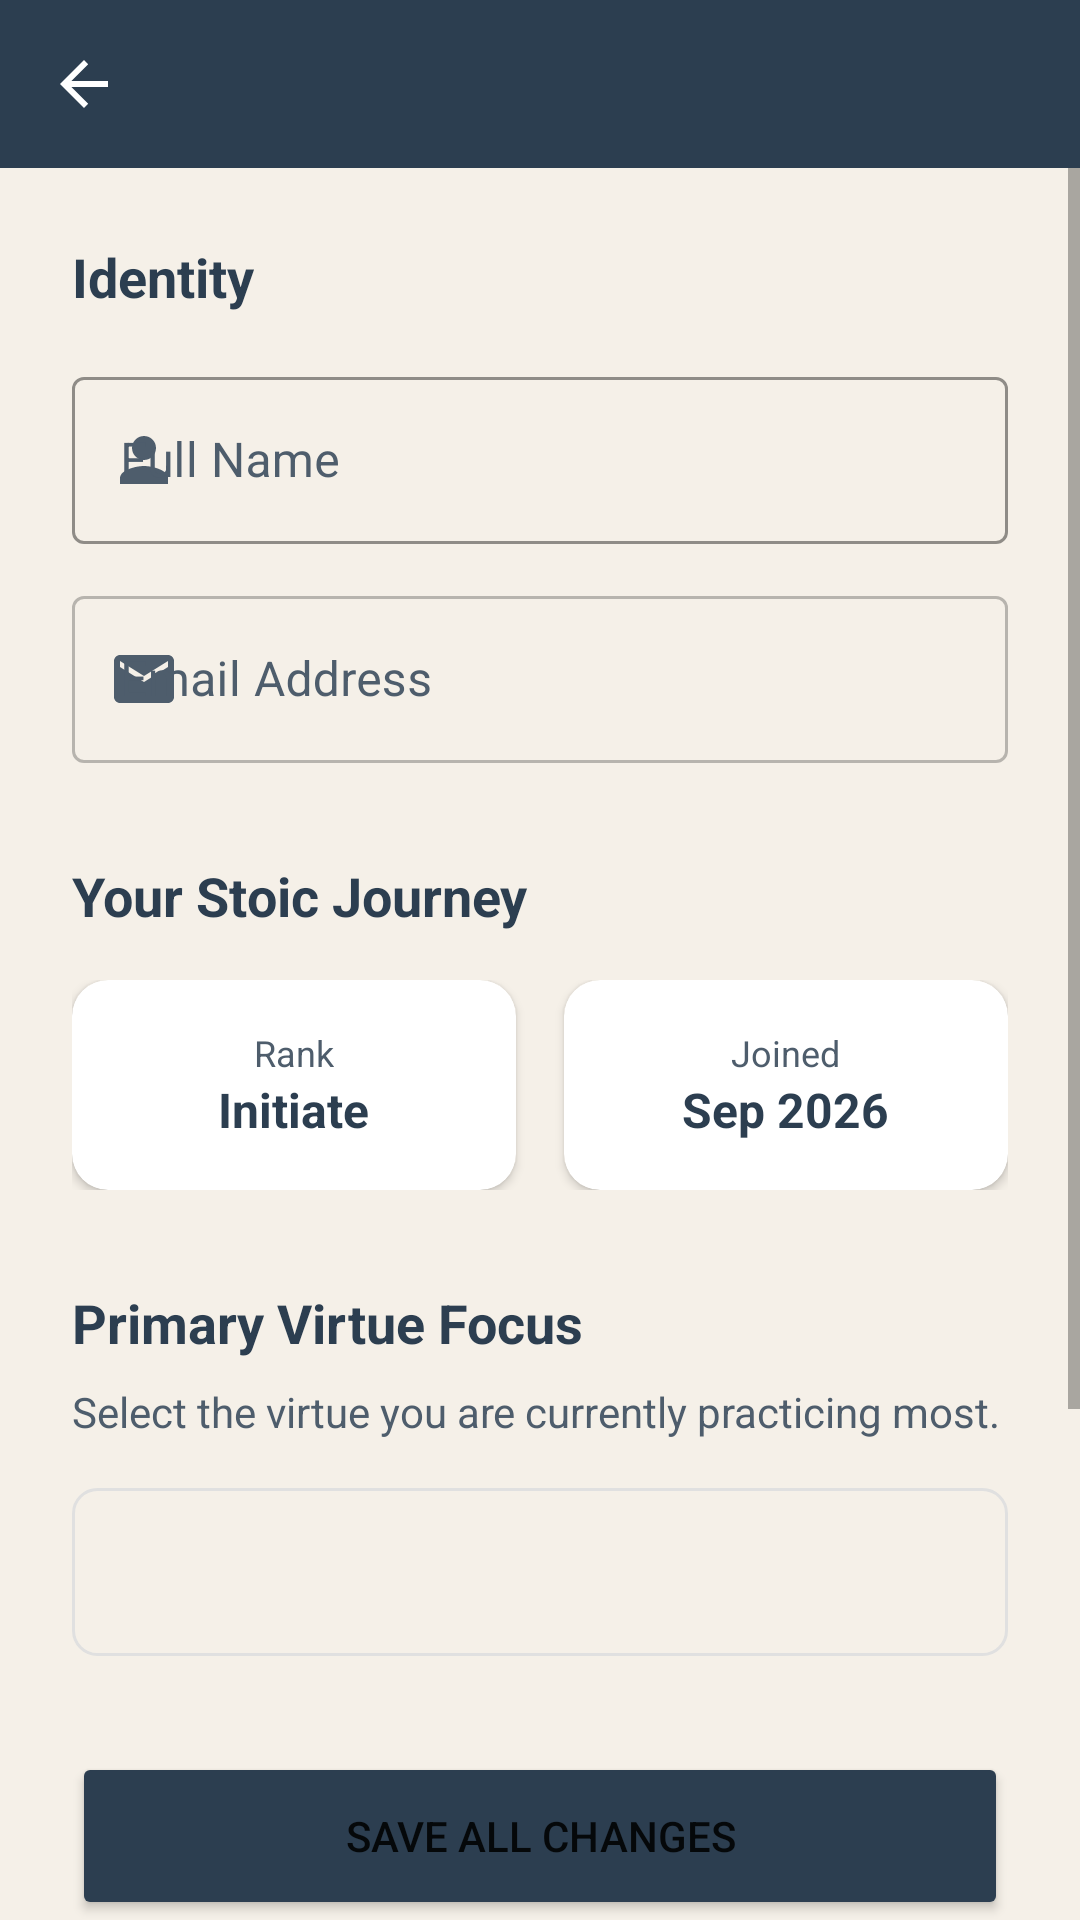

This screen was rendered from an Android layout file. Write that file and the resources it references.
<!-- AndroidManifest.xml: application theme Theme.StoicMind -->
<!-- res/layout/activity_personal_info.xml -->
<?xml version="1.0" encoding="utf-8"?>
<LinearLayout xmlns:android="http://schemas.android.com/apk/res/android"
    xmlns:app="http://schemas.android.com/apk/res-auto"
    android:layout_width="match_parent"
    android:layout_height="match_parent"
    android:orientation="vertical"
    android:background="?android:attr/windowBackground">

    <include
        android:id="@+id/toolbarInclude"
        layout="@layout/layout_toolbar" />

    <ScrollView
        android:layout_width="match_parent"
        android:layout_height="match_parent">

        <LinearLayout
            android:layout_width="match_parent"
            android:layout_height="wrap_content"
            android:orientation="vertical"
            android:padding="24dp">

            
            <TextView
                android:layout_width="wrap_content"
                android:layout_height="wrap_content"
                android:text="Identity"
                android:textSize="18sp"
                android:textStyle="bold"
                android:textColor="?attr/colorPrimary"
                android:layout_marginBottom="16dp" />

            <com.google.android.material.textfield.TextInputLayout
                android:layout_width="match_parent"
                android:layout_height="wrap_content"
                android:hint="Full Name"
                style="@style/Widget.StoicMind.TextInputLayout"
                app:startIconDrawable="@drawable/ic_profile">

                <com.google.android.material.textfield.TextInputEditText
                    android:id="@+id/etName"
                    android:layout_width="match_parent"
                    android:layout_height="wrap_content"
                    android:inputType="textPersonName" />
            </com.google.android.material.textfield.TextInputLayout>

            <com.google.android.material.textfield.TextInputLayout
                android:layout_width="match_parent"
                android:layout_height="wrap_content"
                android:hint="Email Address"
                android:layout_marginTop="12dp"
                style="@style/Widget.StoicMind.TextInputLayout"
                app:startIconDrawable="@drawable/ic_email"
                app:endIconMode="none">

                <com.google.android.material.textfield.TextInputEditText
                    android:id="@+id/etEmail"
                    android:layout_width="match_parent"
                    android:layout_height="wrap_content"
                    android:enabled="false"
                    android:alpha="0.6" />
            </com.google.android.material.textfield.TextInputLayout>

            
            <TextView
                android:layout_width="wrap_content"
                android:layout_height="wrap_content"
                android:text="Your Stoic Journey"
                android:textSize="18sp"
                android:textStyle="bold"
                android:textColor="?attr/colorPrimary"
                android:layout_marginTop="32dp"
                android:layout_marginBottom="16dp" />

            <LinearLayout
                android:layout_width="match_parent"
                android:layout_height="wrap_content"
                android:orientation="horizontal">

                <androidx.cardview.widget.CardView
                    android:layout_width="0dp"
                    android:layout_height="wrap_content"
                    android:layout_weight="1"
                    android:layout_marginEnd="8dp"
                    app:cardCornerRadius="12dp"
                    app:cardElevation="2dp">
                    <LinearLayout
                        android:layout_width="match_parent"
                        android:layout_height="wrap_content"
                        android:orientation="vertical"
                        android:padding="16dp"
                        android:gravity="center">
                        <TextView
                            android:layout_width="wrap_content"
                            android:layout_height="wrap_content"
                            android:text="Rank"
                            android:textSize="12sp"
                            android:textColor="@color/colorTextSecondary" />
                        <TextView
                            android:id="@+id/tvRank"
                            android:layout_width="wrap_content"
                            android:layout_height="wrap_content"
                            android:text="Initiate"
                            android:textSize="16sp"
                            android:textStyle="bold"
                            android:textColor="?attr/colorPrimary" />
                    </LinearLayout>
                </androidx.cardview.widget.CardView>

                <androidx.cardview.widget.CardView
                    android:layout_width="0dp"
                    android:layout_height="wrap_content"
                    android:layout_weight="1"
                    android:layout_marginStart="8dp"
                    app:cardCornerRadius="12dp"
                    app:cardElevation="2dp">
                    <LinearLayout
                        android:layout_width="match_parent"
                        android:layout_height="wrap_content"
                        android:orientation="vertical"
                        android:padding="16dp"
                        android:gravity="center">
                        <TextView
                            android:layout_width="wrap_content"
                            android:layout_height="wrap_content"
                            android:text="Joined"
                            android:textSize="12sp"
                            android:textColor="@color/colorTextSecondary" />
                        <TextView
                            android:id="@+id/tvJoinedDate"
                            android:layout_width="wrap_content"
                            android:layout_height="wrap_content"
                            android:text="Sep 2026"
                            android:textSize="16sp"
                            android:textStyle="bold"
                            android:textColor="?attr/colorPrimary" />
                    </LinearLayout>
                </androidx.cardview.widget.CardView>
            </LinearLayout>

            
            <TextView
                android:layout_width="wrap_content"
                android:layout_height="wrap_content"
                android:text="Primary Virtue Focus"
                android:textSize="18sp"
                android:textStyle="bold"
                android:textColor="?attr/colorPrimary"
                android:layout_marginTop="32dp"
                android:layout_marginBottom="8dp" />

            <TextView
                android:layout_width="match_parent"
                android:layout_height="wrap_content"
                android:text="Select the virtue you are currently practicing most."
                android:textSize="14sp"
                android:textColor="@color/colorTextSecondary"
                android:layout_marginBottom="16dp" />

            <Spinner
                android:id="@+id/spinnerVirtue"
                android:layout_width="match_parent"
                android:layout_height="56dp"
                android:background="@drawable/bg_spinner"
                android:padding="8dp" />

            <Button
                android:id="@+id/btnSaveChanges"
                android:layout_width="match_parent"
                android:layout_height="56dp"
                android:layout_marginTop="32dp"
                android:text="Save All Changes"
                android:backgroundTint="?attr/colorPrimary" />

            
            <TextView
                android:layout_width="wrap_content"
                android:layout_height="wrap_content"
                android:text="Account Actions"
                android:textSize="18sp"
                android:textStyle="bold"
                android:textColor="@color/colorError"
                android:layout_marginTop="48dp"
                android:layout_marginBottom="16dp" />

            <Button
                android:id="@+id/btnChangePassword"
                style="@style/Widget.MaterialComponents.Button.TextButton"
                android:layout_width="match_parent"
                android:layout_height="wrap_content"
                android:text="Request Password Reset"
                android:textAlignment="viewStart"
                android:textColor="?attr/colorPrimary" />

            <Button
                android:id="@+id/btnDeleteAccount"
                style="@style/Widget.MaterialComponents.Button.TextButton"
                android:layout_width="match_parent"
                android:layout_height="wrap_content"
                android:text="Delete Journey (Close Account)"
                android:textAlignment="viewStart"
                android:textColor="@color/colorError" />

            <View
                android:layout_width="match_parent"
                android:layout_height="32dp" />

        </LinearLayout>
    </ScrollView>
</LinearLayout>
<!-- res/layout/layout_toolbar.xml (included above) -->
<?xml version="1.0" encoding="utf-8"?>
<androidx.appcompat.widget.Toolbar xmlns:android="http://schemas.android.com/apk/res/android"
    xmlns:app="http://schemas.android.com/apk/res-auto"
    android:id="@+id/toolbar"
    android:layout_width="match_parent"
    android:layout_height="?attr/actionBarSize"
    android:background="?attr/colorPrimary"
    app:titleTextColor="?attr/colorOnPrimary"
    app:navigationIconTint="?attr/colorOnPrimary"
    app:navigationIcon="?attr/homeAsUpIndicator"
    android:theme="@style/ThemeOverlay.AppCompat.Dark.ActionBar" />
<!-- resources referenced by this layout -->
<resources>
  <color name="colorError">#A93226</color>
  <color name="colorTextSecondary">#4E5D6C</color>
  <!-- drawable bg_spinner (drawable) -->
  <?xml version="1.0" encoding="utf-8"?>
  <shape xmlns:android="http://schemas.android.com/apk/res/android">
      <stroke android:width="1dp" android:color="@color/colorDivider" />
      <corners android:radius="8dp" />
      <padding android:left="12dp" android:right="12dp" android:top="8dp" android:bottom="8dp" />
  </shape>
  <!-- drawable ic_email (drawable) -->
  <?xml version="1.0" encoding="utf-8"?>
  <vector xmlns:android="http://schemas.android.com/apk/res/android"
      android:width="24dp"
      android:height="24dp"
      android:viewportWidth="24"
      android:viewportHeight="24">
      <path
          android:fillColor="#FF000000"
          android:pathData="M20,4H4C2.9,4 2,4.9 2,6v12c0,1.1 0.9,2 2,2h16c1.1,0 2,-0.9 2,-2V6C22,4.9 21.1,4 20,4zM20,8l-8,5l-8,-5V6l8,5l8,-5V8z"/>
  </vector>
  <!-- drawable ic_profile (drawable) -->
  <?xml version="1.0" encoding="utf-8"?>
  <vector xmlns:android="http://schemas.android.com/apk/res/android"
      android:width="24dp" android:height="24dp"
      android:viewportWidth="24" android:viewportHeight="24">
      <path android:fillColor="#000000"
          android:pathData="M12,12c2.21,0 4,-1.79 4,-4s-1.79,-4 -4,-4 -4,1.79 -4,4 1.79,4 4,4zm0,2c-2.67,0 -8,1.34 -8,4v2h16v-2c0,-2.66 -5.33,-4 -8,-4z"/>
  </vector>
  <style name="Widget.StoicMind.TextInputLayout" parent="Widget.MaterialComponents.TextInputLayout.OutlinedBox">
          <item name="hintTextColor">@color/colorPrimary</item>
          <item name="android:textColorHint">@color/colorTextSecondary</item>
          <item name="boxStrokeColor">@color/colorPrimary</item>
          <item name="startIconTint">@color/colorTextSecondary</item>
          <item name="endIconTint">@color/colorTextSecondary</item>
      </style>
  <style name="Theme.StoicMind" parent="Theme.MaterialComponents.DayNight.NoActionBar">
          <item name="colorPrimary">@color/colorPrimary</item>
          <item name="colorPrimaryVariant">@color/colorPrimaryDark</item>
          <item name="colorOnPrimary">@color/colorTextLight</item>
          <item name="colorSecondary">@color/colorAccent</item>
          <item name="colorSecondaryVariant">@color/colorGold</item>
          <item name="colorOnSecondary">@color/colorTextLight</item>
          <item name="android:statusBarColor">@color/colorPrimaryDark</item>
          <item name="android:windowBackground">@color/colorBackground</item>
  
          
          <item name="textInputStyle">@style/Widget.StoicMind.TextInputLayout</item>
      </style>
  <color name="colorDivider">#E0E0E0</color>
  <color name="colorPrimary">#2C3E50</color>
  <color name="colorPrimaryDark">#1A2634</color>
  <color name="colorTextLight">#FFFFFF</color>
  <color name="colorAccent">#E8A87C</color>
  <color name="colorGold">#D4A74A</color>
  <color name="colorBackground">#F5F0E8</color>
</resources>
